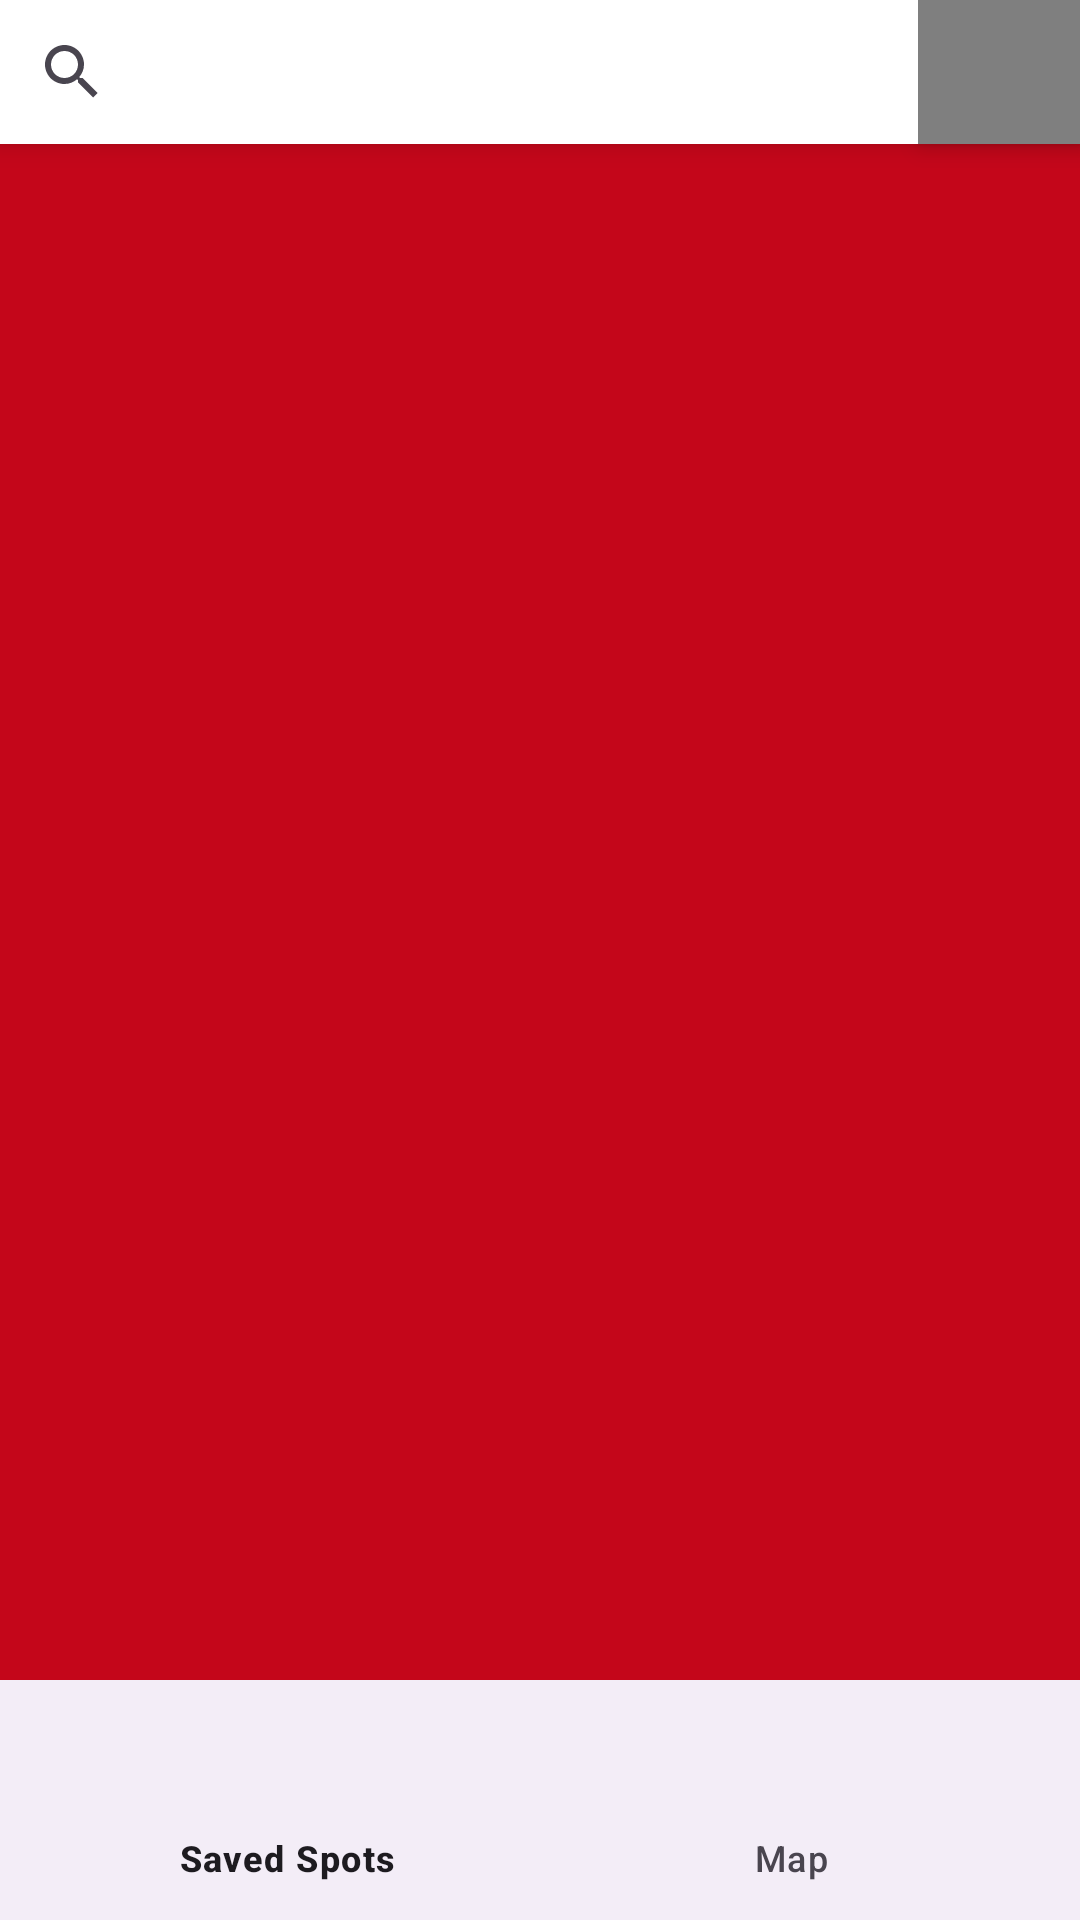

Android layout source for this screen:
<!-- AndroidManifest.xml: application theme Theme.Csun_markers -->
<!-- res/layout/activity_main.xml -->
<?xml version="1.0" encoding="utf-8"?>
<androidx.constraintlayout.widget.ConstraintLayout xmlns:android="http://schemas.android.com/apk/res/android"
    xmlns:app="http://schemas.android.com/apk/res-auto"
    xmlns:tools="http://schemas.android.com/tools"
    android:id="@+id/main"
    android:layout_width="match_parent"
    android:layout_height="match_parent"
    android:background="@drawable/background_main"
    tools:context=".MainActivity">

    
    <SearchView
        android:id="@+id/search_view"
        android:layout_width="match_parent"
        android:layout_height="wrap_content"
        android:background="@color/white"
        android:elevation="5dp"
        app:layout_constraintBottom_toTopOf="@id/recycler_view"
        app:layout_constraintEnd_toEndOf="parent"
        app:layout_constraintHorizontal_bias="0.5"
        app:layout_constraintStart_toStartOf="parent"
        app:layout_constraintTop_toTopOf="parent" />

    
    <ImageButton
        android:id="@+id/button_refresh"
        android:layout_width="0dp"
        android:layout_height="0dp"
        android:background="@color/gray"
        android:src="@drawable/baseline_refresh_24"
        android:elevation="5dp"
        android:contentDescription="@string/refresh_button"
        app:layout_constraintBottom_toBottomOf="@id/search_view"
        app:layout_constraintStart_toStartOf="@+id/guideline_vertical"
        app:layout_constraintEnd_toEndOf="parent"
        app:layout_constraintTop_toTopOf="parent"
        app:tint="@color/green"/>

    
    <androidx.recyclerview.widget.RecyclerView
        android:id="@+id/recycler_view"
        android:layout_width="0dp"
        android:layout_height="0dp"
        app:layout_constraintBottom_toTopOf="@+id/bottom_nav_bar"
        app:layout_constraintEnd_toEndOf="parent"
        app:layout_constraintHorizontal_bias="0.5"
        app:layout_constraintStart_toStartOf="parent"
        app:layout_constraintTop_toBottomOf="@+id/search_view"
        tools:listitem="@layout/spot_item_view" />

    
    <com.google.android.material.bottomnavigation.BottomNavigationView
        android:id="@+id/bottom_nav_bar"
        android:layout_width="match_parent"
        android:layout_height="wrap_content"
        app:itemIconTint="@drawable/selector_nav_bar"
        app:layout_constraintBottom_toBottomOf="parent"
        app:layout_constraintEnd_toEndOf="parent"
        app:layout_constraintHorizontal_bias="0.0"
        app:layout_constraintStart_toStartOf="parent"
        app:layout_constraintTop_toTopOf="parent"
        app:layout_constraintVertical_bias="1.0"
        app:menu="@menu/bottom_nav_menu" />

    
    <androidx.constraintlayout.widget.Guideline
        android:id="@+id/guideline_vertical"
        android:layout_width="wrap_content"
        android:layout_height="wrap_content"
        android:orientation="vertical"
        app:layout_constraintGuide_percent="0.85"/>

</androidx.constraintlayout.widget.ConstraintLayout>
<!-- res/layout/spot_item_view.xml (included above) -->
<?xml version="1.0" encoding="utf-8"?>
<GridLayout xmlns:android="http://schemas.android.com/apk/res/android"
    xmlns:app="http://schemas.android.com/apk/res-auto"
    android:orientation="vertical"
    android:layout_width="match_parent"
    android:layout_height="wrap_content"
    android:layout_marginBottom="30dp"
    android:rowCount="4"
    android:columnCount="4"
    android:background="@color/secondaryRed">

    
    <ImageView
        android:id="@+id/tv_spot_image"
        android:layout_width="120dp"
        android:layout_height="135dp"
        android:layout_column="0"
        android:layout_row="0"
        android:layout_rowSpan="4"
        android:contentDescription="@string/spot_image"
        android:src="@drawable/library" />

    
    <TextView
        android:id="@+id/tv_spot_title_item"
        android:layout_width="wrap_content"
        android:layout_height="wrap_content"
        android:layout_column="1"
        android:layout_row="1"
        android:text="@string/default_text"
        android:textSize="20sp"
        android:textColor="@color/white"
        android:textStyle="bold"
        android:textAlignment="center"
        android:layout_marginStart="15dp" />

    
    <TextView
        android:id="@+id/tv_spot_desc_item"
        android:layout_width="wrap_content"
        android:layout_height="wrap_content"
        android:layout_column="1"
        android:layout_row="2"
        android:text="@string/default_text"
        android:textSize="16sp"
        android:textColor="@color/white"
        android:textAlignment="center"
        android:layout_marginStart="15dp" />

    
    <ImageButton
        android:id="@+id/button_delete_item"
        android:layout_width="35dp"
        android:layout_height="48dp"
        android:layout_column="3"
        android:layout_row="0"
        android:contentDescription="@string/delete_spot"
        android:src="@drawable/baseline_delete_24"
        android:background="@color/whiteRed"
        android:elevation="5dp" />

    
    <ImageButton
        android:id="@+id/button_go_item"
        android:layout_width="35dp"
        android:layout_height="48dp"
        android:layout_column="3"
        android:layout_row="3"
        android:contentDescription="@string/go_to_spot"
        android:src="@drawable/baseline_arrow_24"
        android:background="@color/blue"
        android:elevation="5dp"
        app:tint="@color/white" />

</GridLayout>
<!-- resources referenced by this layout -->
<resources>
  <color name="blue">#19a2fe</color>
  <color name="gray">#7F7F7F</color>
  <color name="green">#3F6F48</color>
  <color name="secondaryRed">#fd5146</color>
  <color name="white">#FFFFFFFF</color>
  <color name="whiteRed">#e4766f</color>
  <!-- drawable background_main: png bitmap (drawable, 15782 bytes) -->
  <!-- drawable library: jpg bitmap (drawable, 137916 bytes) -->
  <!-- drawable selector_nav_bar (drawable) -->
  <?xml version="1.0" encoding="utf-8"?>
  <selector xmlns:android="http://schemas.android.com/apk/res/android">
      <item android:state_checked="true"
          android:color="@color/primaryRed"/>
  
      <item android:color="@color/whiteRed"/>
  
  </selector>
  <string name="default_text">Default</string>
  <string name="delete_spot">Delete Spot</string>
  <string name="go_to_spot">Go To Spot!</string>
  <string name="refresh_button">Refresh Button</string>
  <string name="spot_image">Spot Image</string>
  <style name="Theme.Csun_markers" parent="Base.Theme.Csun_markers" />
  <color name="primaryRed">#ff0f00</color>
  <style name="Base.Theme.Csun_markers" parent="Theme.Material3.DayNight.NoActionBar">
          
          <item name="colorPrimary">@color/primaryRed</item>
          <item name="colorSecondary">@color/secondaryRed</item>
          <item name="colorPrimaryVariant">@color/whiteRed</item>
      </style>
</resources>
